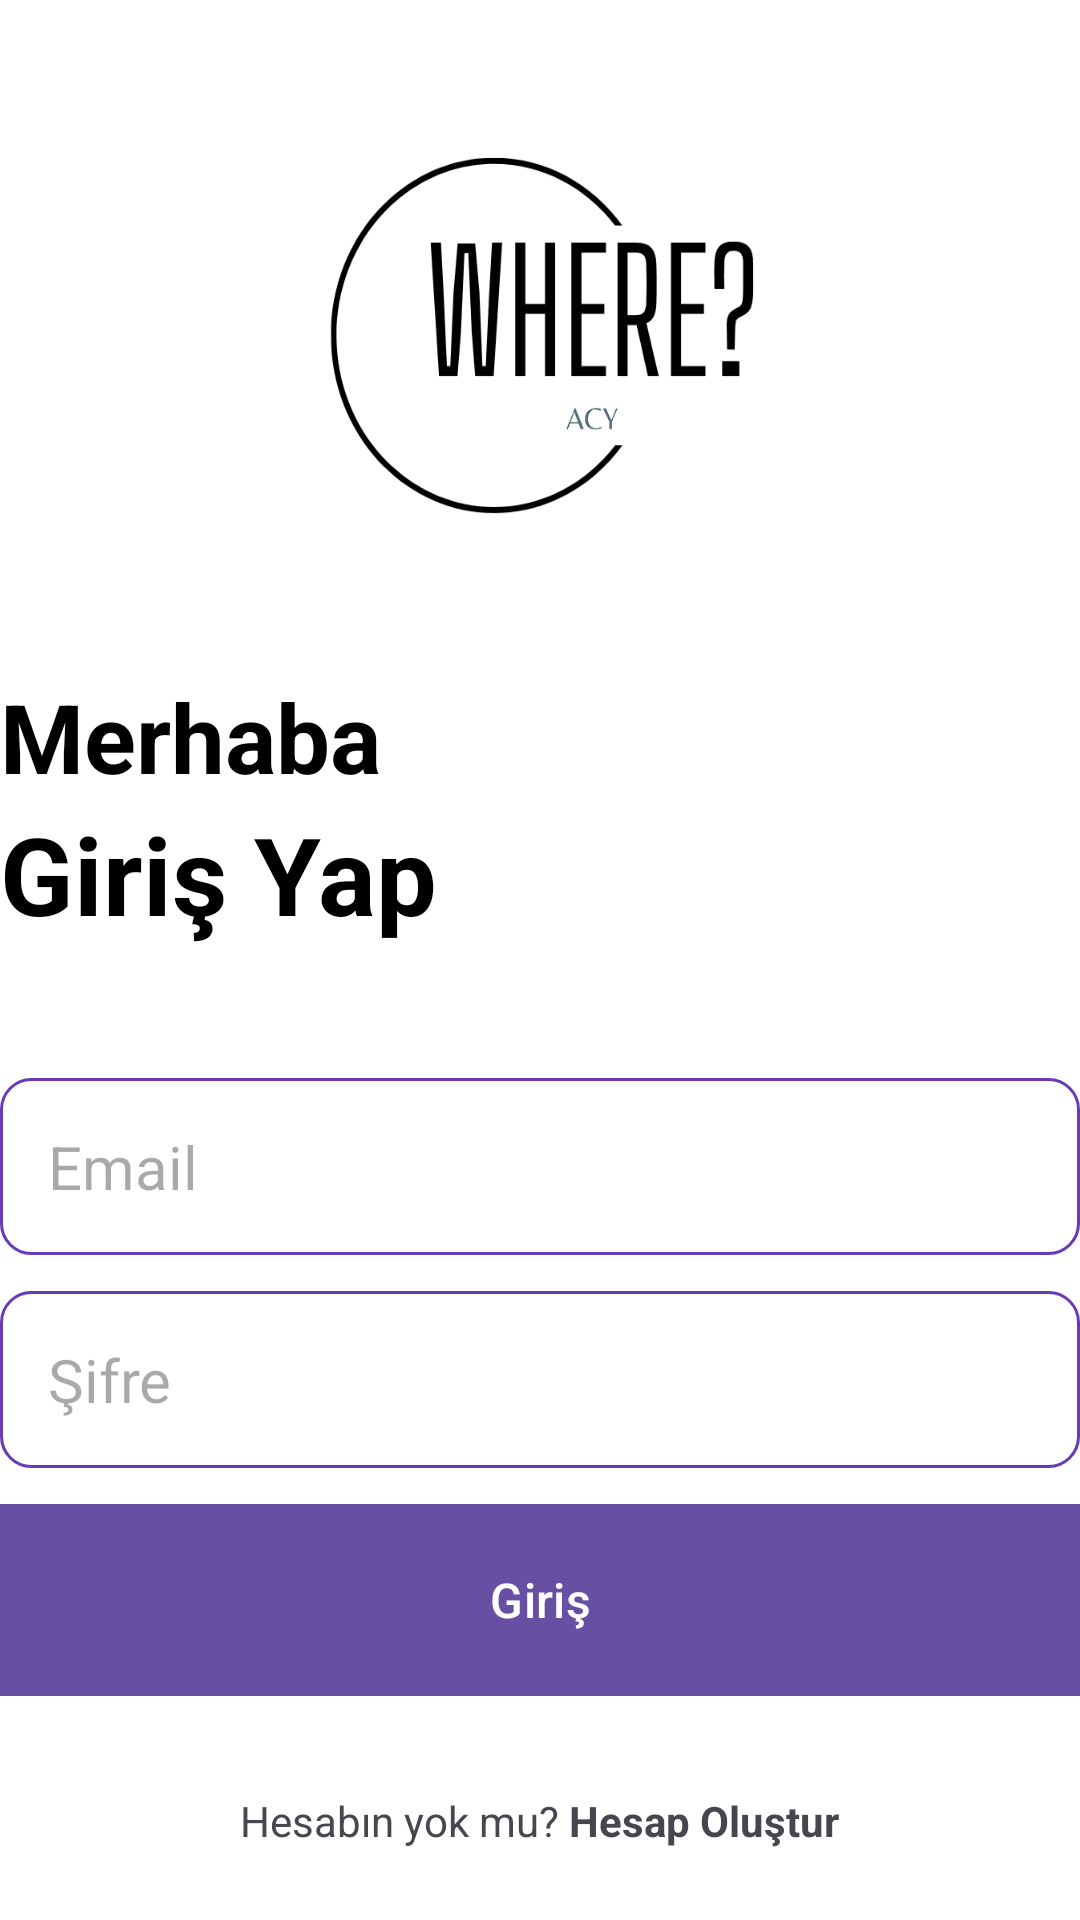

Layout XML and referenced resources for this Android screen:
<!-- AndroidManifest.xml: application theme Theme.Nerede -->
<!-- res/layout/activity_giris_ekrani.xml -->
<?xml version="1.0" encoding="utf-8"?>
<RelativeLayout xmlns:android="http://schemas.android.com/apk/res/android"
    xmlns:app="http://schemas.android.com/apk/res-auto"
    xmlns:tools="http://schemas.android.com/tools"
    android:layout_width="match_parent"
    android:layout_height="match_parent"
    android:background="#FFFFFF"
    tools:context=".MainActivity">

    <ImageView
        android:id="@+id/login_icon"
        android:layout_width="159dp"
        android:layout_height="160dp"
        android:layout_centerHorizontal="true"
        android:layout_marginVertical="32dp"
        android:background="@drawable/logo_acy" />

    <LinearLayout
        android:layout_width="match_parent"
        android:layout_height="wrap_content"
        android:layout_below="@id/login_icon"
        android:id="@+id/hello_text"
        android:orientation="vertical">

        <TextView
            android:layout_width="match_parent"
            android:layout_height="wrap_content"
            android:text="Merhaba"
            android:textStyle="bold"
            android:textSize="32sp"
            android:textColor="@color/black"/>

        <TextView
            android:layout_width="match_parent"
            android:layout_height="wrap_content"
            android:text="Giriş Yap"
            android:textStyle="bold"
            android:textSize="36sp"
            android:textColor="@color/black"/>

    </LinearLayout>

    <LinearLayout
        android:layout_width="match_parent"
        android:layout_height="wrap_content"
        android:id="@+id/form_layout"
        android:layout_below="@id/hello_text"
        android:layout_marginVertical="32dp"
        android:orientation="vertical">

        <EditText
            android:layout_width="match_parent"
            android:layout_height="wrap_content"
            android:id="@+id/email_edit_text"
            android:inputType="textEmailAddress"
            android:hint="Email"
            android:textSize="20sp"
            android:background="@drawable/rounded_corner"
            android:padding="16dp"
            android:layout_marginTop="12dp"
            />
        <EditText
            android:layout_width="match_parent"
            android:layout_height="wrap_content"
            android:id="@+id/password_edit_text"
            android:inputType="textPassword"
            android:hint="Şifre"
            android:textSize="20sp"
            android:background="@drawable/rounded_corner"
            android:padding="16dp"
            android:layout_marginTop="12dp"
            />


        <com.google.android.material.button.MaterialButton
            android:layout_width="match_parent"
            android:id="@+id/login_btn"
            android:layout_height="64dp"
            android:text="Giriş"
            android:background="#FFFFFF"
            android:layout_marginTop="12dp"
            android:textSize="16sp"
            />

        <ProgressBar
            android:layout_width="24dp"
            android:layout_height="64dp"
            android:id="@+id/progress_bar_giris"
            android:layout_gravity="center"
            android:visibility="gone"
            android:layout_marginTop="12dp"/>

    </LinearLayout>

    <LinearLayout
        android:layout_width="match_parent"
        android:layout_height="wrap_content"
        android:layout_below="@id/form_layout"
        android:orientation="horizontal"
        android:gravity="center">

        <TextView
            android:layout_width="wrap_content"
            android:layout_height="wrap_content"
            android:text="Hesabın yok mu? "/>
        <TextView
            android:layout_width="wrap_content"
            android:layout_height="wrap_content"
            android:textStyle="bold"
            android:id="@+id/create_account_text_view_btn"
            android:text="Hesap Oluştur"/>

    </LinearLayout>

</RelativeLayout>
<!-- resources referenced by this layout -->
<resources>
  <color name="black">#FF000000</color>
  <!-- drawable logo_acy: png bitmap (drawable, 20227 bytes) -->
  <!-- drawable rounded_corner (drawable) -->
  <?xml version="1.0" encoding="utf-8"?>
  <shape xmlns:android="http://schemas.android.com/apk/res/android"
      android:shape="rectangle">
      <corners android:radius="10dp"/>
      <stroke android:width="1dp" android:color="#673AB7"/>
  
  </shape>
  <style name="Theme.Nerede" parent="Base.Theme.Nerede" />
  <style name="Base.Theme.Nerede" parent="Theme.Material3.DayNight.NoActionBar">
          
          
      </style>
</resources>
